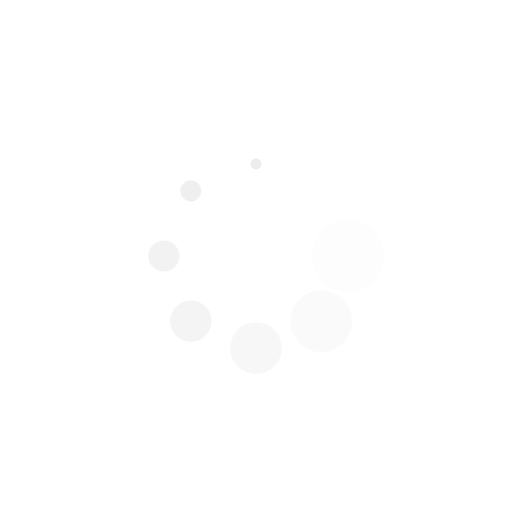
t = 0.00 s
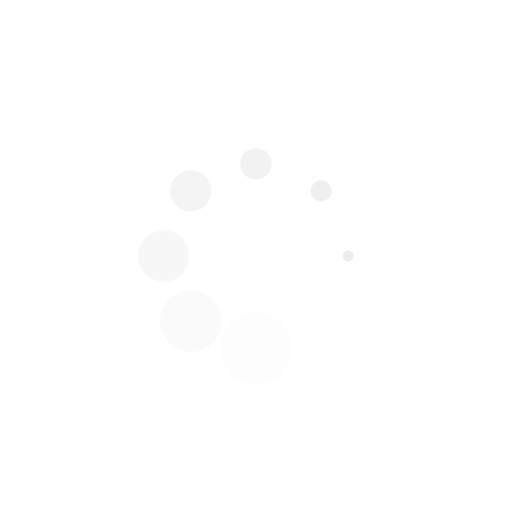
t = 0.25 s
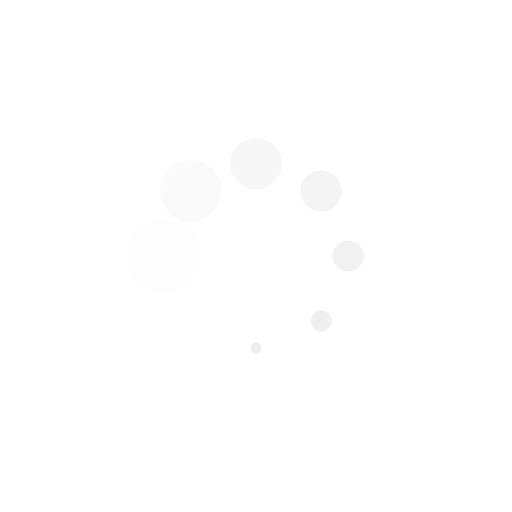
t = 0.50 s
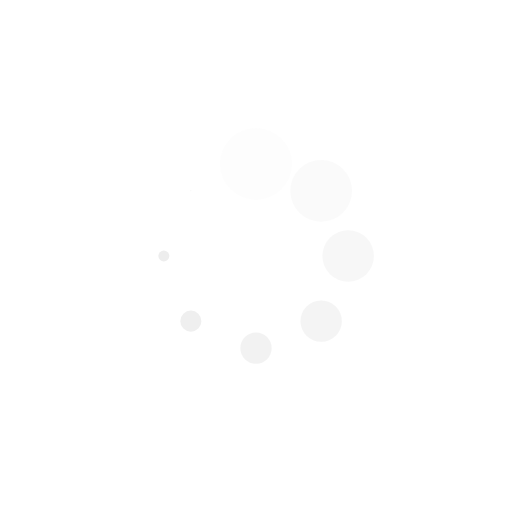
t = 0.75 s

The animated SVG that drew these frames (rendered in a browser with its animation timeline set to each time). Animation: 16 SMIL elements (animate=8,animateTransform=8); one cycle of 1.00 s, repeats indefinitely.

<svg xmlns="http://www.w3.org/2000/svg" viewBox="0 0 100 100" preserveAspectRatio="xMidYMid" width="205" height="205" style="shape-rendering: auto; display: block; background: transparent;" xmlns:xlink="http://www.w3.org/1999/xlink"><g><g transform="translate(68,50)">
<g transform="rotate(0)">
<circle fill-opacity="1" fill="#eaeaea" r="8" cy="0" cx="0">
  <animateTransform repeatCount="indefinite" dur="1s" keyTimes="0;1" values="0.01 0.01;1 1" begin="-0.875s" type="scale" attributeName="transform"></animateTransform>
  <animate begin="-0.875s" values="1;0" repeatCount="indefinite" dur="1s" keyTimes="0;1" attributeName="fill-opacity"></animate>
</circle>
</g>
</g><g transform="translate(62.72792206135786,62.72792206135786)">
<g transform="rotate(45)">
<circle fill-opacity="0.875" fill="#eaeaea" r="8" cy="0" cx="0">
  <animateTransform repeatCount="indefinite" dur="1s" keyTimes="0;1" values="0.01 0.01;1 1" begin="-0.75s" type="scale" attributeName="transform"></animateTransform>
  <animate begin="-0.75s" values="1;0" repeatCount="indefinite" dur="1s" keyTimes="0;1" attributeName="fill-opacity"></animate>
</circle>
</g>
</g><g transform="translate(50,68)">
<g transform="rotate(90)">
<circle fill-opacity="0.75" fill="#eaeaea" r="8" cy="0" cx="0">
  <animateTransform repeatCount="indefinite" dur="1s" keyTimes="0;1" values="0.01 0.01;1 1" begin="-0.625s" type="scale" attributeName="transform"></animateTransform>
  <animate begin="-0.625s" values="1;0" repeatCount="indefinite" dur="1s" keyTimes="0;1" attributeName="fill-opacity"></animate>
</circle>
</g>
</g><g transform="translate(37.27207793864214,62.72792206135786)">
<g transform="rotate(135)">
<circle fill-opacity="0.625" fill="#eaeaea" r="8" cy="0" cx="0">
  <animateTransform repeatCount="indefinite" dur="1s" keyTimes="0;1" values="0.01 0.01;1 1" begin="-0.5s" type="scale" attributeName="transform"></animateTransform>
  <animate begin="-0.5s" values="1;0" repeatCount="indefinite" dur="1s" keyTimes="0;1" attributeName="fill-opacity"></animate>
</circle>
</g>
</g><g transform="translate(32,50)">
<g transform="rotate(180)">
<circle fill-opacity="0.5" fill="#eaeaea" r="8" cy="0" cx="0">
  <animateTransform repeatCount="indefinite" dur="1s" keyTimes="0;1" values="0.01 0.01;1 1" begin="-0.375s" type="scale" attributeName="transform"></animateTransform>
  <animate begin="-0.375s" values="1;0" repeatCount="indefinite" dur="1s" keyTimes="0;1" attributeName="fill-opacity"></animate>
</circle>
</g>
</g><g transform="translate(37.27207793864214,37.27207793864214)">
<g transform="rotate(225)">
<circle fill-opacity="0.375" fill="#eaeaea" r="8" cy="0" cx="0">
  <animateTransform repeatCount="indefinite" dur="1s" keyTimes="0;1" values="0.01 0.01;1 1" begin="-0.25s" type="scale" attributeName="transform"></animateTransform>
  <animate begin="-0.25s" values="1;0" repeatCount="indefinite" dur="1s" keyTimes="0;1" attributeName="fill-opacity"></animate>
</circle>
</g>
</g><g transform="translate(50,32)">
<g transform="rotate(270)">
<circle fill-opacity="0.25" fill="#eaeaea" r="8" cy="0" cx="0">
  <animateTransform repeatCount="indefinite" dur="1s" keyTimes="0;1" values="0.01 0.01;1 1" begin="-0.125s" type="scale" attributeName="transform"></animateTransform>
  <animate begin="-0.125s" values="1;0" repeatCount="indefinite" dur="1s" keyTimes="0;1" attributeName="fill-opacity"></animate>
</circle>
</g>
</g><g transform="translate(62.72792206135785,37.27207793864214)">
<g transform="rotate(315)">
<circle fill-opacity="0.125" fill="#eaeaea" r="8" cy="0" cx="0">
  <animateTransform repeatCount="indefinite" dur="1s" keyTimes="0;1" values="0.01 0.01;1 1" begin="0s" type="scale" attributeName="transform"></animateTransform>
  <animate begin="0s" values="1;0" repeatCount="indefinite" dur="1s" keyTimes="0;1" attributeName="fill-opacity"></animate>
</circle>
</g>
</g><g></g></g><!-- [ldio] generated by https://loading.io --></svg>
